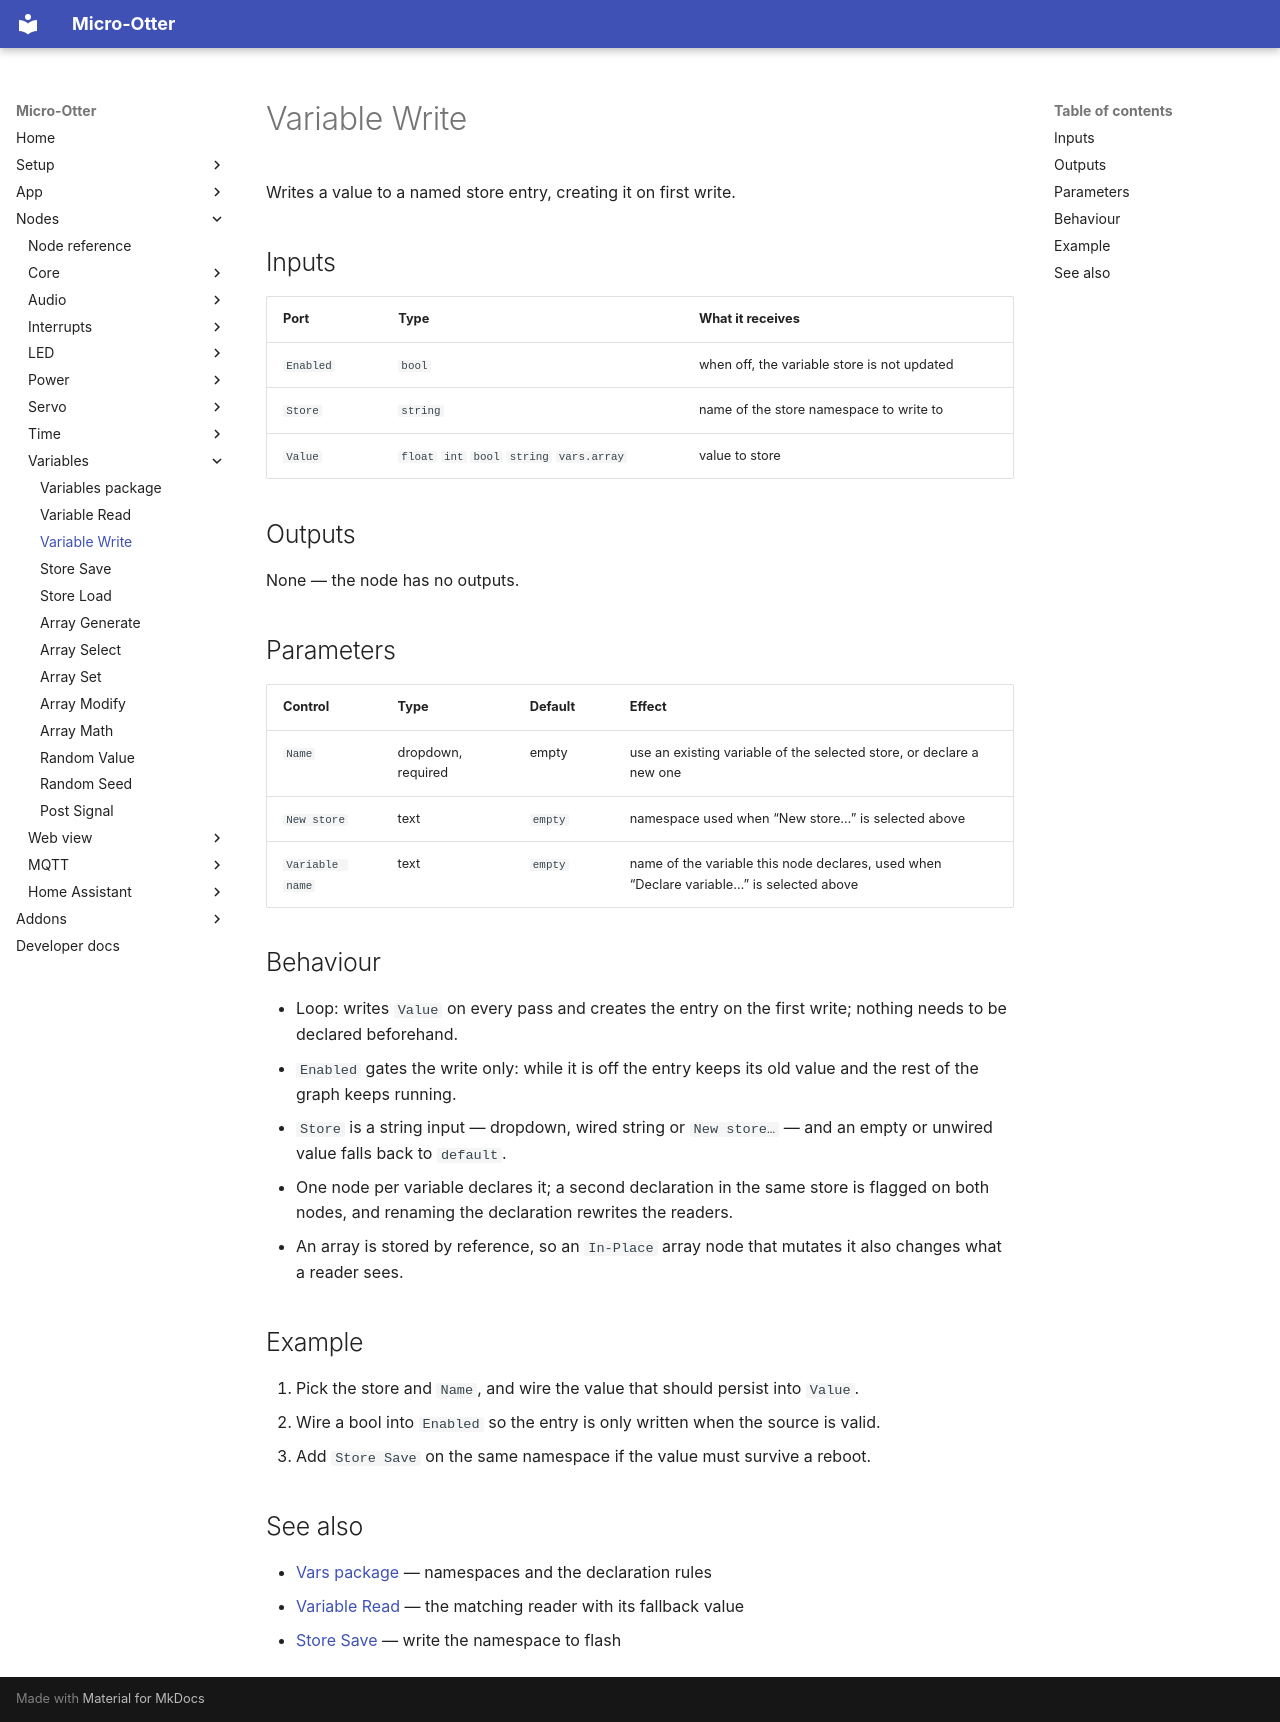

repository: dodeka12/micro-otter · page: nodes/vars/var-write/index.html · generator: mkdocs

# Variable Write

Writes a value to a named store entry, creating it on first write.

## Inputs

| Port | Type | What it receives |
|---|---|---|
| `Enabled` | `bool` | when off, the variable store is not updated |
| `Store` | `string` | name of the store namespace to write to |
| `Value` | `float` `int` `bool` `string` `vars.array` | value to store |

## Outputs

None — the node has no outputs.

## Parameters

| Control | Type | Default | Effect |
|---|---|---|---|
| `Name` | dropdown, required | empty | use an existing variable of the selected store, or declare a new one |
| `New store` | text | `empty` | namespace used when “New store…” is selected above |
| `Variable name` | text | `empty` | name of the variable this node declares, used when “Declare variable…” is selected above |

## Behaviour

- Loop: writes `Value` on every pass and creates the entry on the first write; nothing needs to be
  declared beforehand.
- `Enabled` gates the write only: while it is off the entry keeps its old value and the rest of the
  graph keeps running.
- `Store` is a string input — dropdown, wired string or `New store…` — and an empty or unwired value
  falls back to `default`.
- One node per variable declares it; a second declaration in the same store is flagged on both nodes,
  and renaming the declaration rewrites the readers.
- An array is stored by reference, so an `In-Place` array node that mutates it also changes what a
  reader sees.

## Example

1. Pick the store and `Name`, and wire the value that should persist into `Value`.
2. Wire a bool into `Enabled` so the entry is only written when the source is valid.
3. Add `Store Save` on the same namespace if the value must survive a reboot.

## See also

- [Vars package](index.md) — namespaces and the declaration rules
- [Variable Read](var-read.md) — the matching reader with its fallback value
- [Store Save](var-store-save.md) — write the namespace to flash
